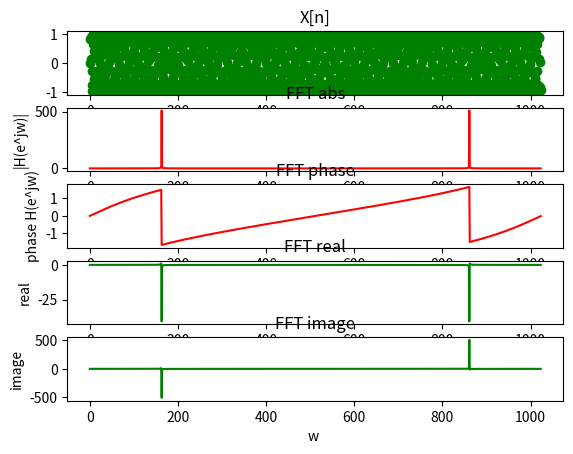

Generate this figure with matplotlib:
import cmath
import math
import matplotlib.pyplot as plt
import numpy as np

def powerTwo(pointsArray):
    while len(pointsArray) & (len(pointsArray) - 1) != 0:
        pointsArray.append(0)
    return pointsArray

def reverseBits(currentNumber, totalBits):
    result = 0
    for i in range(totalBits):
        if (currentNumber >> i) & 1:
            result |= 1 << (totalBits - 1 - i)
    return result

def reorderPoints(pointsArray, number):
    result = [None] * number
    for i in range(number):
        result[i] = pointsArray[reverseBits(i, int(math.log2(number)))]
    return result

def FFT(pointsArray, number):
    pointsArray = powerTwo(pointsArray)
    number = len(pointsArray)
    pointsArray = reorderPoints(pointsArray, number)
    stage = 1 
    while (stage != number): 
        w = math.e ** (-1j * math.pi / stage)
        flag = False 
        counter = 0 
        temp = [x for x in pointsArray] 
        for i in range(number): 
            if counter == stage: 
                flag = not(flag) 
                counter = 0 
            if flag == False: 
                pointsArray[i] = (w ** (i % stage)) * temp[i + stage]  + temp[i]
                counter += 1 
            else: 
                pointsArray[i] = temp[i - stage] - (w ** (i % stage)) * temp[i] 
                counter += 1 
        stage *= 2 
    return pointsArray

def plot(pointsArray):
    ##my result
    result = FFT(pointsArray, len(pointsArray))
    absResult = [abs(x) for x in result]
    print("my ans is: ")
    print(result)
    phaseResult = [cmath.phase(x) for x in result]
    plt.subplot(5, 1, 1) 
    plt.title('X[n]') 
    plt.plot([x for x in range(len(pointsArray))], pointsArray, 'og') 
    plt.subplot(5, 1, 2) 
    plt.title('FFT abs') 
    plt.xlabel('w abs') 
    plt.ylabel('|H(e^jw)|') 
    plt.plot([x for x in range(len(pointsArray))], absResult, 'r') 
    plt.subplot(5, 1, 3) 
    plt.title('FFT phase') 
    plt.xlabel('w phase') 
    plt.ylabel('phase H(e^jw)') 
    plt.plot([x for x in range(len(pointsArray))], phaseResult, 'r')
    plt.subplot(5, 1, 4)
    plt.title('FFT real') 
    plt.xlabel('w ') 
    plt.ylabel('real')
    resultreal=[np.real(x) for x in result]
    plt.plot([x for x in range(len(pointsArray))], resultreal, 'g')
    plt.subplot(5, 1, 5)
    plt.title('FFT image') 
    plt.xlabel('w ') 
    plt.ylabel('image')
    resultimage=[np.imag(x) for x in result]
    plt.plot([x for x in range(len(pointsArray))], resultimage, 'g')
    plt.show()
    
    ##python result:
    
#     result = np.fft.fft(pointsArray)
#     absResult = [abs(x) for x in result]
#     print("python ans is: ")
#     print(result)
#     phaseResult = [cmath.phase(x) for x in result]
#     plt.subplot(5, 1, 1) 
#     plt.title('X[n]') 
#     plt.plot([x for x in range(len(pointsArray))], pointsArray, 'og') 
#     plt.subplot(5, 1, 2) 
#     plt.title('FFT abs') 
#     plt.xlabel('w abs') 
#     plt.ylabel('|H(e^jw)|') 
#     plt.plot([x for x in range(len(pointsArray))], absResult, 'r') 
#     plt.subplot(5, 1, 3) 
#     plt.title('FFT phase') 
#     plt.xlabel('w phase') 
#     plt.ylabel('phase H(e^jw)') 
#     plt.plot([x for x in range(len(pointsArray))], phaseResult, 'r')
#     plt.subplot(5, 1, 4)
#     plt.title('FFT real') 
#     plt.xlabel('w ') 
#     plt.ylabel('real')
#     resultreal=[np.real(x) for x in result]
#     plt.plot([x for x in range(len(pointsArray))], resultreal, 'g')
#     plt.subplot(5, 1, 5)
#     plt.title('FFT image') 
#     plt.xlabel('w ') 
#     plt.ylabel('image')
#     resultimage=[np.imag(x) for x in result]
#     plt.plot([x for x in range(len(pointsArray))], resultimage, 'g')
#     plt.show()


#print(np.fft.fft([1,2,3,4,4,3,2,1]))
# plot([1,2,3,4,4,3,2])
#print(np.fft.fft([math.sin(x) for x in range(8)]))

# 
inputt = [math.sin(x) for x in range(1024)]
input2=[1,2,3,4,5]
plot(inputt)